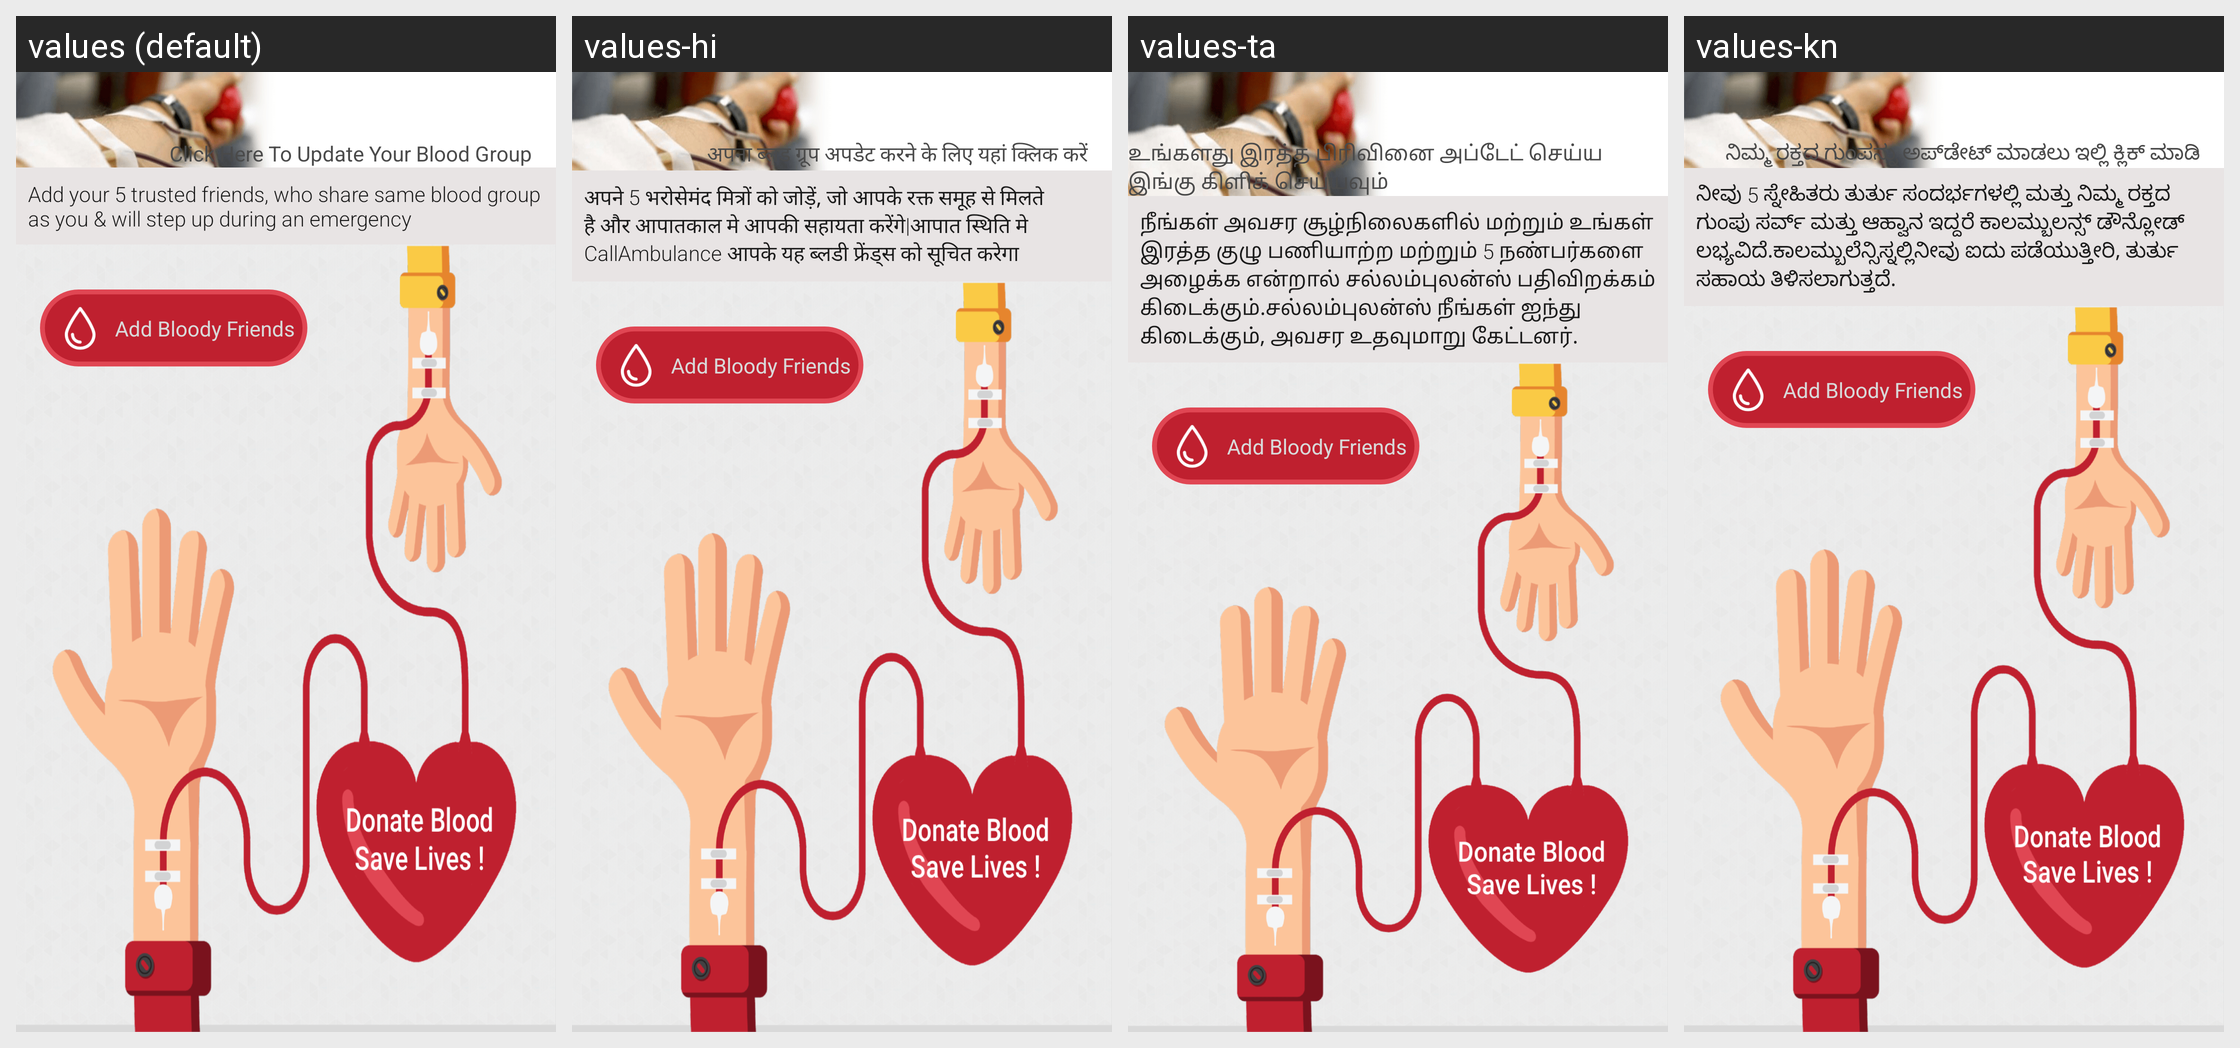

Translations of the strings shown on this Android screen, per locale in the grid:
Android screen res/layout/bloody_friends_landing_screen_layout.xml rendered under 4 locales, left to right: values (default), values-hi, values-ta, values-kn. Device: Nexus 5 (rendered at 1080×1920; each locale shown at half size, 540×960, under a caption strip naming it); theme AppTheme.
Other locales in the repository, not shown: values-or, values-te, values-ur.
Strings drawn on this screen, with the default value and each locale's value (text and hints the layout hard-codes, and strings that could not be matched under every locale, appear in the picture but are not listed):

bloodyfriendshint
  values: Click Here To Update Your Blood Group
  values-hi: अपना ब्लड ग्रूप अपडेट करने के लिए यहां क्लिक करें
  values-ta: உங்களது இரத்த பிரிவினை அப்டேட் செய்ய இங்கு கிளிக் செய்யவும்
  values-kn: ನಿಮ್ಮ ರಕ್ತದ ಗುಂಪನ್ನು ಅಪ್‌ಡೇಟ್ ಮಾಡಲು ಇಲ್ಲಿ ಕ್ಲಿಕ್ ಮಾಡಿ

label_sync_hint_dashboard
  values: Add your 5 trusted friends, who share same blood group as you & will step up during an emergency
  values-hi: अपने 5 भरोसेमंद मित्रों को जोड़ें, जो आपके रक्त समूह से मिलते है और आपातकाल मे आपकी सहायता करेंगे|आपात स्थिति मे CallAmbulance आपके यह ब्लडी फ्रेंड्स को सूचित करेगा
  values-ta: நீங்கள் அவசர சூழ்நிலைகளில் மற்றும் உங்கள் இரத்த குழு பணியாற்ற மற்றும் 5 நண்பர்களை அழைக்க என்றால் சல்லம்புலன்ஸ் பதிவிறக்கம் கிடைக்கும்.சல்லம்புலன்ஸ் நீங்கள் ஐந்து கிடைக்கும், அவசர உதவுமாறு கேட்டனர்.
  values-kn: ನೀವು 5 ಸ್ನೇಹಿತರು ತುರ್ತು ಸಂದರ್ಭಗಳಲ್ಲಿ ಮತ್ತು ನಿಮ್ಮ ರಕ್ತದ ಗುಂಪು ಸರ್ವ್ ಮತ್ತು ಆಹ್ವಾನ ಇದ್ದರೆ ಕಾಲಮ್ಬುಲನ್ಸ್ ಡೌನ್ಲೋಡ್ ಲಭ್ಯವಿದೆ.ಕಾಲಮ್ಬುಲೆನ್ಸಿಸ್ನಲ್ಲಿನೀವು ಐದು ಪಡೆಯುತ್ತೀರಿ, ತುರ್ತು ಸಹಾಯ ತಿಳಿಸಲಾಗುತ್ತದೆ.

add_bloody_friends
  values: Add Bloody Friends
  values-hi: Add Bloody Friends  [not translated; the default value is used]
  values-ta: Add Bloody Friends  [not translated; the default value is used]
  values-kn: Add Bloody Friends  [not translated; the default value is used]
